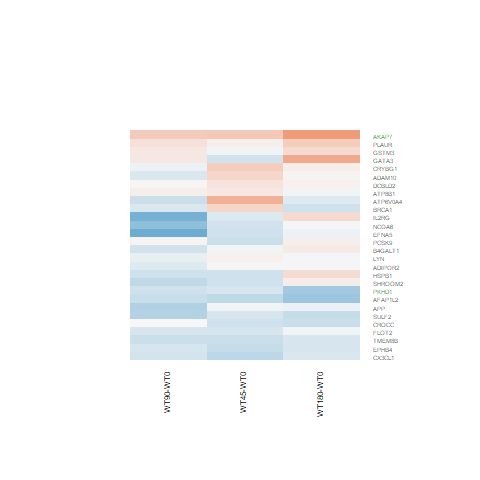

Data behind this chart, as committed beside it:
WT180-WT0.logFC, WT180-WT0.AveExpr, WT180-WT0.t, WT180-WT0.P.Value, WT180-WT0.adj.P.Val, WT180-WT0.B, WT45-WT0.logFC, WT45-WT0.AveExpr, WT45-WT0.t, WT45-WT0.P.Value, WT45-WT0.adj.P.Val, WT45-WT0.B, WT90-WT0.logFC, WT90-WT0.AveExpr, WT90-WT0.t, WT90-WT0.P.Value, WT90-WT0.adj.P.Val, WT90-WT0.B
-0.3167, 2.574, -1.122, 0.2728, 0.7221, -5.846, -0.2784, 2.574, -0.9876, 0.3331, 0.5993, -5.632, -0.005817, 2.574, -0.02159, 0.983, 0.9927, -6.336
0.09041, 8.114, 0.5565, 0.583, 0.8887, -6.775, -0.3144, 8.114, -1.942, 0.06385, 0.3174, -4.777, 0.04901, 8.114, 0.3018, 0.7654, 0.902, -6.705
0.2627, 2.094, 1.036, 0.3103, 0.7518, -5.882, -0.04945, 2.094, -0.1852, 0.8546, 0.9359, -5.985, 0.1376, 2.094, 0.5333, 0.5987, 0.8179, -6.078
0.06197, 7.632, 0.4757, 0.6385, 0.9028, -6.824, 0.1895, 7.632, 1.454, 0.1588, 0.4315, -5.532, 0.01209, 7.632, 0.09284, 0.9268, 0.9753, -6.754
-0.07204, 0.2743, -0.2303, 0.8198, 0.9585, -5.936, -0.2859, 0.2743, -0.8764, 0.3894, 0.6442, -5.244, -0.9523, 0.2743, -2.616, 0.01509, 0.1863, -2.938
-0.5825, 5.465, -4.144, 0.0003606, 0.01909, -0.2199, -0.2179, 5.465, -1.569, 0.1296, 0.4003, -5.332, -0.2792, 5.465, -2.01, 0.05574, 0.2892, -4.802
0.09587, 2.876, 0.4286, 0.672, 0.914, -6.469, 0.3785, 2.876, 1.744, 0.09385, 0.3606, -4.793, -0.08624, 2.876, -0.3769, 0.7096, 0.8727, -6.29
0.8142, 3.893, 4.785, 7.01235583581325e-05, 0.005539, 1.481, 0.4243, 3.893, 2.415, 0.02362, 0.2441, -3.719, 0.4016, 3.893, 2.29, 0.03104, 0.2327, -4.126
0.2367, 2.973, 0.8276, 0.416, 0.8185, -6.269, -0.2806, 2.973, -0.9151, 0.3692, 0.6295, -5.768, -0.2837, 2.973, -0.9298, 0.3616, 0.6602, -5.941
-0.2313, 7.444, -1.203, 0.2404, 0.697, -6.216, -0.3432, 7.444, -1.786, 0.08669, 0.3511, -5.04, -0.222, 7.444, -1.155, 0.2594, 0.5654, -6.092
-0.153, -0.5593, -0.3208, 0.7511, 0.94, -5.681, 0.6461, -0.5593, 1.518, 0.142, 0.4131, -4.548, -0.2982, -0.5593, -0.6122, 0.5461, 0.7851, -5.384
-0.01421, 4.539, -0.08346, 0.9342, 0.9843, -6.815, 0.06732, 4.539, 0.3965, 0.6952, 0.8459, -6.37, -0.1105, 4.539, -0.6451, 0.5249, 0.7716, -6.421
0.1177, 7.331, 0.7912, 0.4365, 0.8285, -6.623, -0.04249, 7.331, -0.2858, 0.7775, 0.8966, -6.526, -0.2703, 7.331, -1.816, 0.0817, 0.3405, -5.171
-0.2234, 1.116, -0.5983, 0.5552, 0.8761, -5.975, -0.2972, 1.116, -0.7795, 0.4432, 0.6844, -5.496, -0.3009, 1.116, -0.7946, 0.4346, 0.7121, -5.661
0.6907, 1.626, 2.675, 0.01317, 0.226, -3.167, -0.2728, 1.626, -0.898, 0.378, 0.6365, -5.426, 0.1406, 1.626, 0.5033, 0.6193, 0.8297, -5.937
-0.6154, 2.38, -2.353, 0.0271, 0.3133, -3.909, -0.3845, 2.38, -1.518, 0.1418, 0.4129, -5.01, -0.3358, 2.38, -1.344, 0.1912, 0.4923, -5.421
-0.01008, 7.595, -0.08823, 0.9304, 0.9839, -6.936, 0.02765, 7.595, 0.2419, 0.8109, 0.9151, -6.537, -0.1585, 7.595, -1.388, 0.1778, 0.4778, -5.807
0.03703, 7.73, 0.2146, 0.8319, 0.9612, -6.915, 0.2993, 7.73, 1.731, 0.09614, 0.3631, -5.123, -0.2114, 7.73, -1.227, 0.2317, 0.5366, -6.008
-0.1988, 3.368, -0.8506, 0.4033, 0.8106, -6.301, -0.4085, 3.368, -1.697, 0.1025, 0.3711, -4.904, -0.2467, 3.368, -1.05, 0.3039, 0.6092, -5.932
-0.03679, 6.857, -0.2635, 0.7944, 0.9534, -6.901, -0.2161, 6.857, -1.543, 0.1357, 0.4072, -5.402, -0.218, 6.857, -1.558, 0.1323, 0.4177, -5.566
-0.2799, 6.2, -1.238, 0.2275, 0.6852, -6.15, 0.3084, 6.2, 1.379, 0.1805, 0.4561, -5.621, -0.2078, 6.2, -0.9209, 0.3662, 0.6635, -6.309
-0.04571, 6.528, -0.3479, 0.7309, 0.932, -6.867, 0.1462, 6.528, 1.116, 0.2756, 0.55, -5.939, 0.0728, 6.528, 0.5553, 0.5838, 0.8082, -6.592
0.3867, 1.441, 1.154, 0.2599, 0.71, -5.579, 0.07749, 1.441, 0.2184, 0.829, 0.9232, -5.794, 0.2145, 1.441, 0.6234, 0.5388, 0.7791, -5.837
-0.01946, 5.251, -0.08037, 0.9366, 0.9845, -6.885, -0.2577, 5.251, -1.053, 0.3028, 0.574, -5.954, -0.7079, 5.251, -2.835, 0.009102, 0.1557, -3.128
-0.3484, 1.54, -1.441, 0.1624, 0.6154, -5.27, -0.2174, 1.54, -0.9156, 0.3689, 0.6294, -5.528, -0.4602, 1.54, -1.864, 0.07442, 0.3275, -4.476
-0.074, 7.701, -0.4373, 0.6658, 0.9124, -6.841, -0.03334, 7.701, -0.197, 0.8455, 0.9304, -6.546, -0.479, 7.701, -2.834, 0.009114, 0.1557, -3.201
0.1076, 5.944, 0.5322, 0.5995, 0.8941, -6.77, -0.2848, 5.944, -1.393, 0.1762, 0.451, -5.58, -0.3789, 5.944, -1.851, 0.07644, 0.3312, -5.078
0.264, -0.9139, 0.5263, 0.6035, 0.8945, -5.604, -0.187, -0.9139, -0.3469, 0.7317, 0.8681, -5.303, -0.8763, -0.9139, -1.471, 0.1543, 0.4467, -4.56
